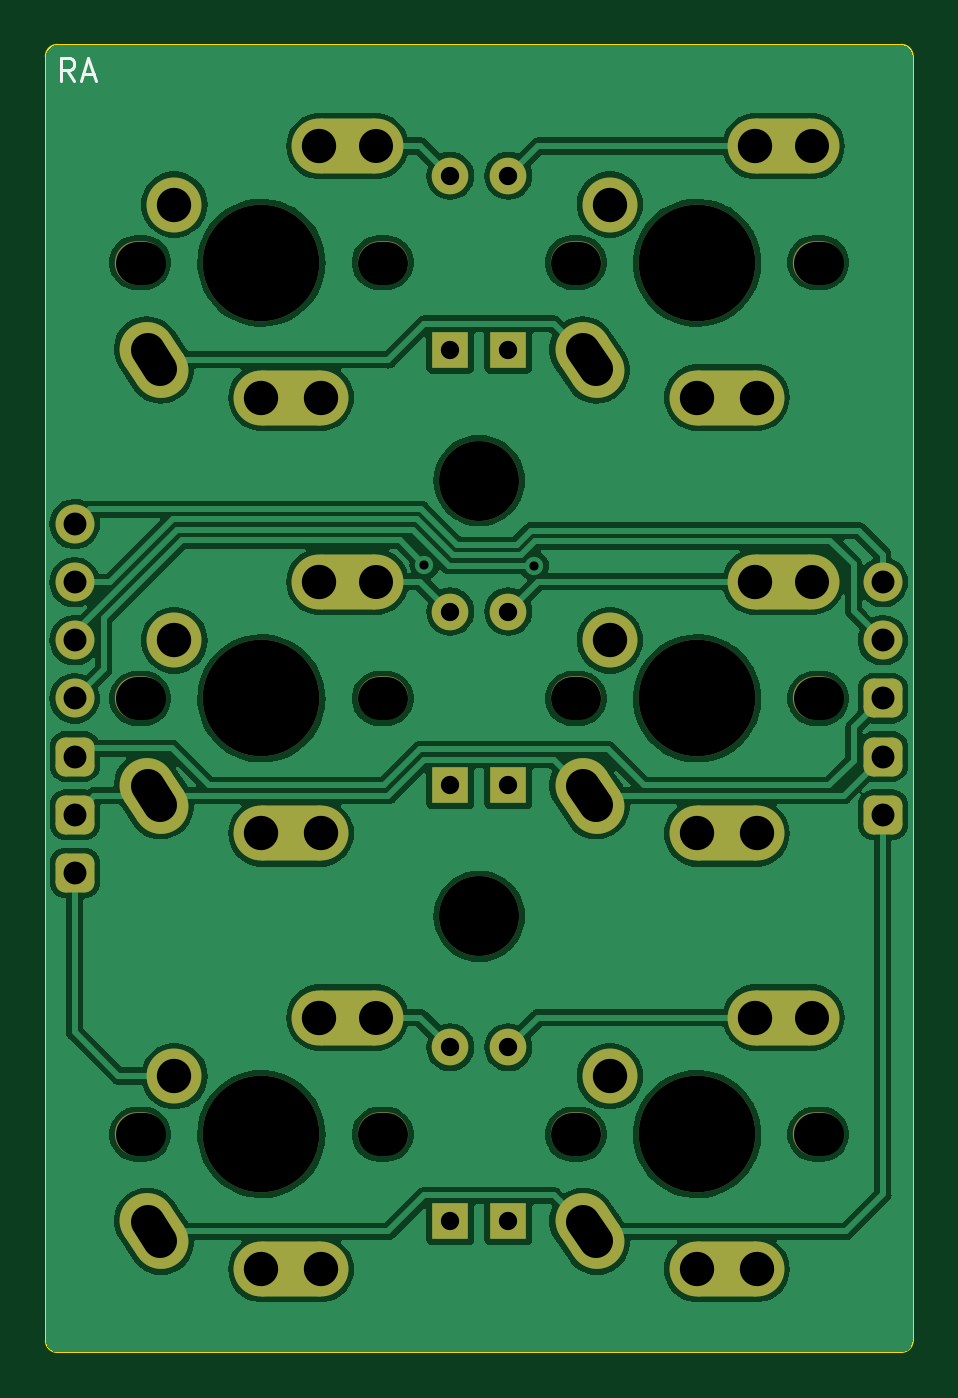
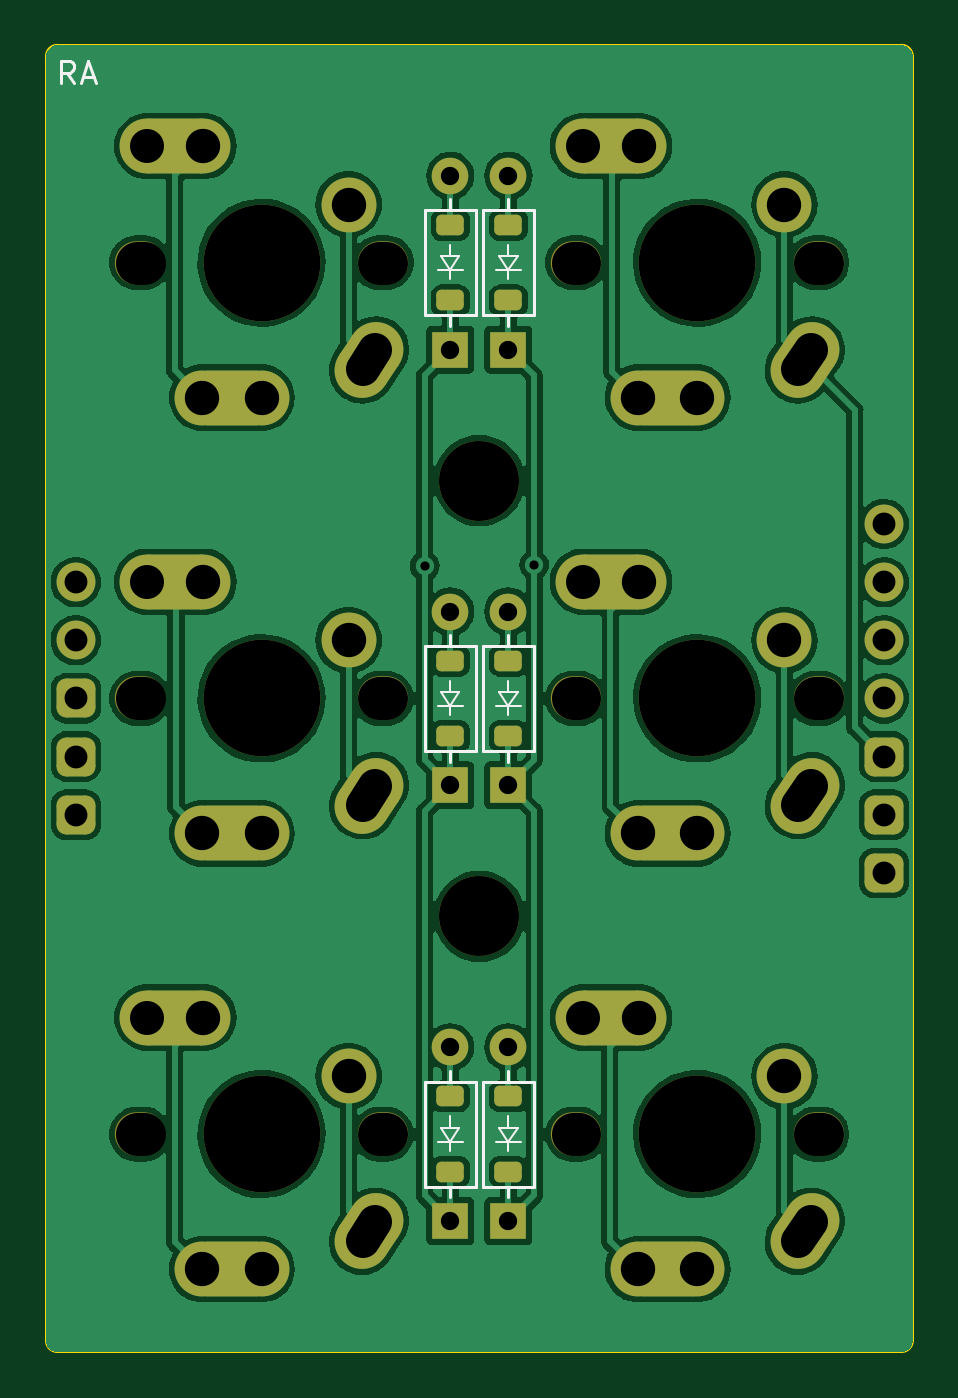
Circuit board: 11 layer files. Board 37.9 x 57.2 mm.
- bottom_copper: RA-B_Cu.gbl (142956 bytes)
- bottom_mask: RA-B_Mask.gbs (5317 bytes)
- paste: RA-B_Paste.gbp (1436 bytes)
- bottom_silk: RA-B_Silkscreen.gbo (10054 bytes)
- outline: RA-Edge_Cuts.gm1 (1023 bytes)
- top_copper: RA-F_Cu.gtl (131234 bytes)
- top_mask: RA-F_Mask.gts (4882 bytes)
- paste: RA-F_Paste.gtp (481 bytes)
- top_silk: RA-F_Silkscreen.gto (5616 bytes)
- drill: RA-NPTH.drl (1020 bytes)
- drill: RA-PTH.drl (1709 bytes)

=== bottom_copper: RA-B_Cu.gbl (142956 bytes, source omitted) ===
=== bottom_mask: RA-B_Mask.gbs (5317 bytes, source withheld) ===
=== paste: RA-B_Paste.gbp (1436 bytes, source withheld) ===
=== bottom_silk: RA-B_Silkscreen.gbo (10054 bytes, source omitted) ===
=== outline: RA-Edge_Cuts.gm1 ===
G04 #@! TF.GenerationSoftware,KiCad,Pcbnew,7.0.5*
G04 #@! TF.CreationDate,2023-08-16T13:59:19+08:00*
G04 #@! TF.ProjectId,RA,52412e6b-6963-4616-945f-706362585858,rev?*
G04 #@! TF.SameCoordinates,Original*
G04 #@! TF.FileFunction,Profile,NP*
%FSLAX46Y46*%
G04 Gerber Fmt 4.6, Leading zero omitted, Abs format (unit mm)*
G04 Created by KiCad (PCBNEW 7.0.5) date 2023-08-16 13:59:19*
%MOMM*%
%LPD*%
G01*
G04 APERTURE LIST*
G04 #@! TA.AperFunction,Profile*
%ADD10C,0.100000*%
G04 #@! TD*
G04 APERTURE END LIST*
D10*
X114135000Y-44905000D02*
G75*
G03*
X113635000Y-45405000I0J-500000D01*
G01*
X151535000Y-45405000D02*
G75*
G03*
X151035000Y-44905000I-500000J0D01*
G01*
X151535000Y-101555000D02*
X151535000Y-45405000D01*
X151035000Y-44905000D02*
X114135000Y-44905000D01*
X151035000Y-102055000D02*
X114135000Y-102055000D01*
X113635000Y-101555000D02*
G75*
G03*
X114135000Y-102055000I500000J0D01*
G01*
X113635000Y-45405000D02*
X113635000Y-101555000D01*
X151035000Y-102055000D02*
G75*
G03*
X151535000Y-101555000I0J500000D01*
G01*
M02*

=== top_copper: RA-F_Cu.gtl (131234 bytes, source omitted) ===
=== top_mask: RA-F_Mask.gts (4882 bytes, source withheld) ===
=== paste: RA-F_Paste.gtp ===
G04 #@! TF.GenerationSoftware,KiCad,Pcbnew,7.0.5*
G04 #@! TF.CreationDate,2023-08-16T13:59:19+08:00*
G04 #@! TF.ProjectId,RA,52412e6b-6963-4616-945f-706362585858,rev?*
G04 #@! TF.SameCoordinates,Original*
G04 #@! TF.FileFunction,Paste,Top*
G04 #@! TF.FilePolarity,Positive*
%FSLAX46Y46*%
G04 Gerber Fmt 4.6, Leading zero omitted, Abs format (unit mm)*
G04 Created by KiCad (PCBNEW 7.0.5) date 2023-08-16 13:59:19*
%MOMM*%
%LPD*%
G01*
G04 APERTURE LIST*
G04 APERTURE END LIST*
M02*

=== top_silk: RA-F_Silkscreen.gto (5616 bytes, source withheld) ===
=== drill: RA-NPTH.drl (1020 bytes, source withheld) ===
=== drill: RA-PTH.drl (1709 bytes, source withheld) ===
